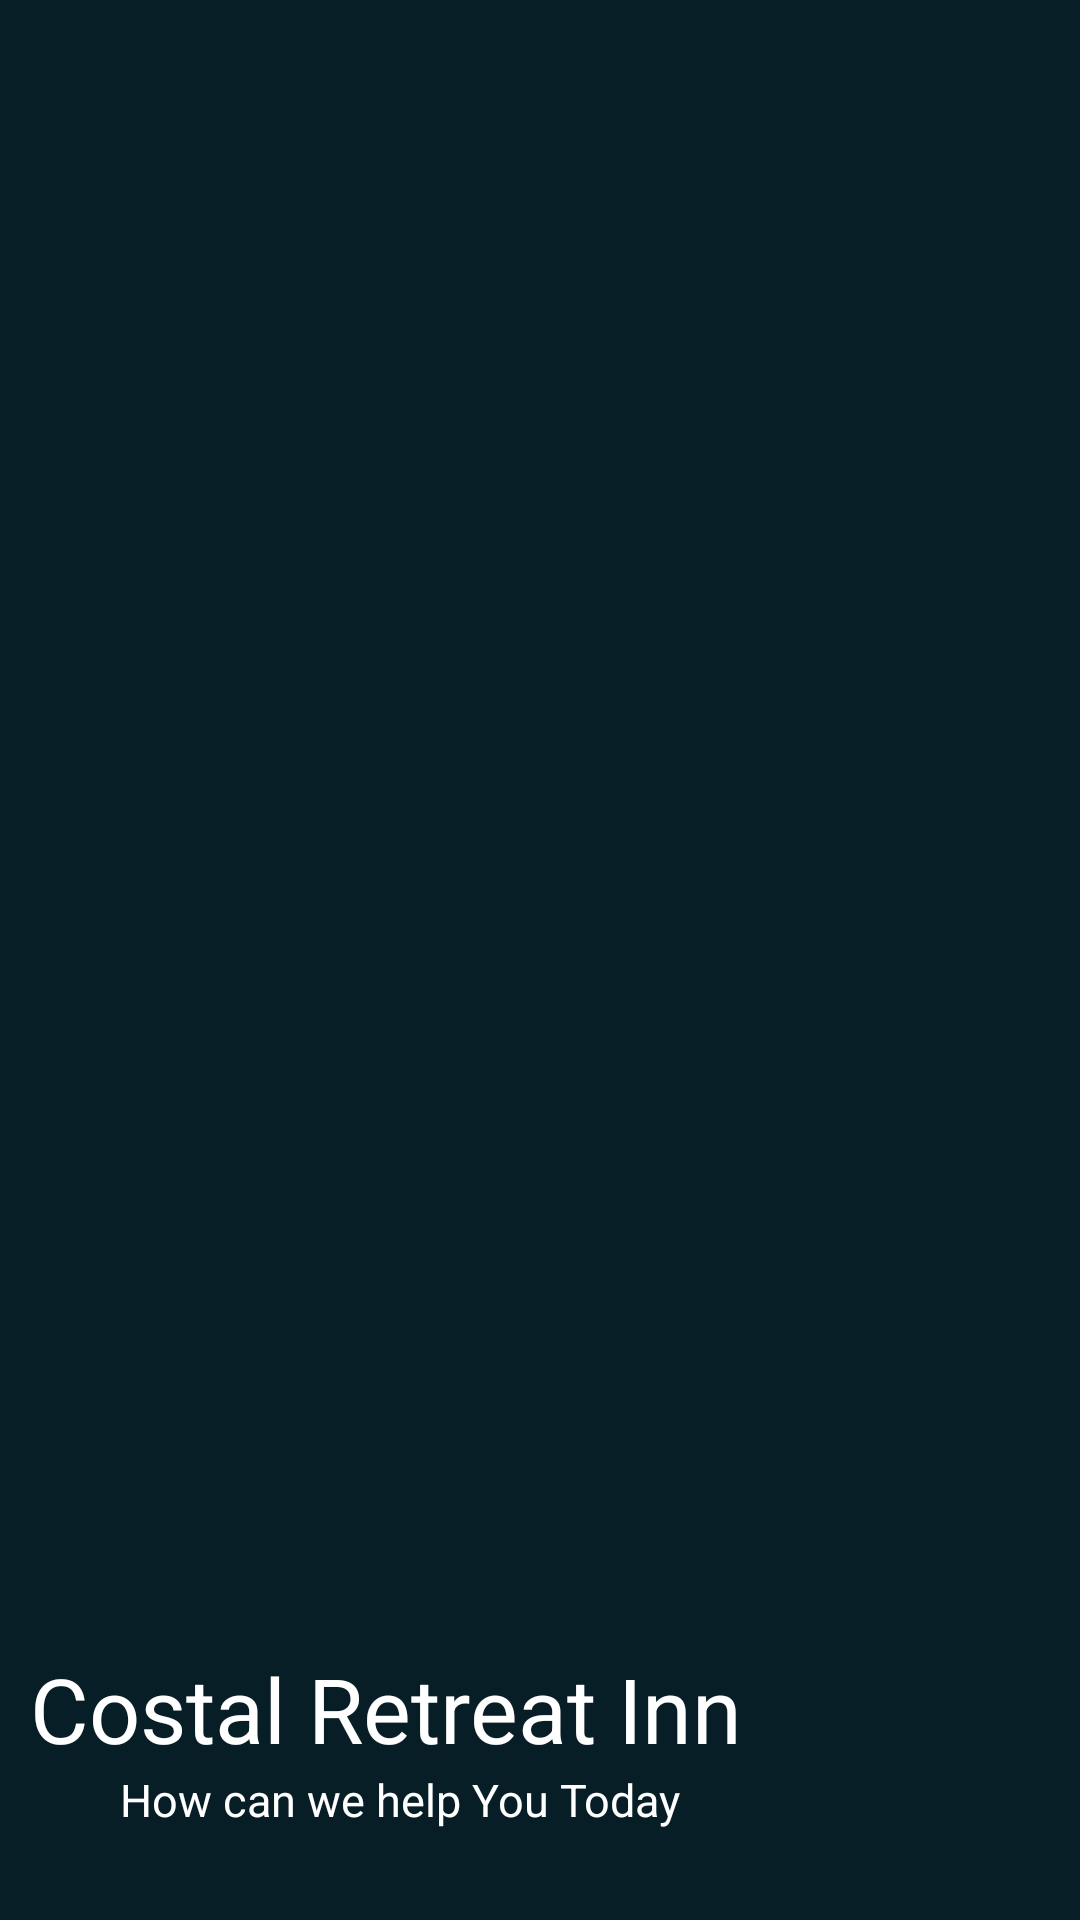

Here is an Android app screen rendered from its layout file. Give the layout XML and the strings, colors and styles it references.
<!-- AndroidManifest.xml: application theme Theme.MyRak -->
<!-- res/layout/nav_header_main.xml -->
<?xml version="1.0" encoding="utf-8"?>
<LinearLayout xmlns:android="http://schemas.android.com/apk/res/android"
    xmlns:app="http://schemas.android.com/apk/res-auto"
    android:layout_width="match_parent"
    android:layout_height="200dp"
    android:gravity="bottom"
    android:background="@color/DarkBlue"
    android:orientation="vertical"
    android:paddingTop="30dp"
    android:paddingBottom="30dp"
    android:paddingLeft="10dp"
    >
    <TextView
        android:layout_width="wrap_content"
        android:layout_height="wrap_content"
        android:text="Costal Retreat Inn"
        android:textSize="30dp"
        android:textColor="#ffffff"/>
    <TextView
        android:layout_width="wrap_content"
        android:layout_height="wrap_content"
        android:layout_marginLeft="30dp"
        android:text="How can we help You Today"
        android:textSize="15dp"
        android:textColor="#ffffff"/>
</LinearLayout>
<!-- resources referenced by this layout -->
<resources>
  <color name="DarkBlue">#081E26</color>
  <style name="Theme.MyRak" parent="Theme.MaterialComponents.DayNight.DarkActionBar">
          
          <item name="colorPrimary">@color/DarkBlue</item>
          <item name="colorPrimaryVariant">@color/white</item>
          <item name="colorOnPrimary">@color/white</item>
          
          <item name="colorSecondary">@color/teal_200</item>
          <item name="colorSecondaryVariant">@color/teal_700</item>
          <item name="colorOnSecondary">@color/white</item>
          
          <item name="android:statusBarColor">@color/grey</item>
          
      </style>
  <color name="white">#FFFFFFFF</color>
  <color name="teal_200">#FF03DAC5</color>
  <color name="teal_700">#FF018786</color>
  <color name="grey">#808080</color>
</resources>
